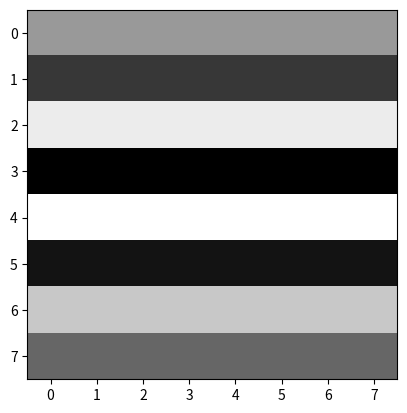

The script that saved this image:

def get_freq_indices(method):
    assert method in ['top1','top2','top4','top8','top16','top32',
                      'bot1','bot2','bot4','bot8','bot16','bot32',
                      'low1','low2','low4','low8','low16','low32']
    num_freq = int(method[3:])
    if 'top' in method:
        all_top_indices_x = [0,0,6,0,0,1,1,4,5,1,3,0,0,0,3,2,4,6,3,5,5,2,6,5,5,3,3,4,2,2,6,1]
        all_top_indices_y = [0,1,0,5,2,0,2,0,0,6,0,4,6,3,5,2,6,3,3,3,5,1,1,2,4,2,1,1,3,0,5,3]
        mapper_x = all_top_indices_x[:num_freq]
        mapper_y = all_top_indices_y[:num_freq]
    elif 'low' in method:
        all_low_indices_x = [0,0,1,1,0,2,2,1,2,0,3,4,0,1,3,0,1,2,3,4,5,0,1,2,3,4,5,6,1,2,3,4]
        all_low_indices_y = [0,1,0,1,2,0,1,2,2,3,0,0,4,3,1,5,4,3,2,1,0,6,5,4,3,2,1,0,6,5,4,3]
        mapper_x = all_low_indices_x[:num_freq]
        mapper_y = all_low_indices_y[:num_freq]
    elif 'bot' in method:
        all_bot_indices_x = [6,1,3,3,2,4,1,2,4,4,5,1,4,6,2,5,6,1,6,2,2,4,3,3,5,5,6,2,5,5,3,6]
        all_bot_indices_y = [6,4,4,6,6,3,1,4,4,5,6,5,2,2,5,1,4,3,5,0,3,1,1,2,4,2,1,1,5,3,3,3]
        mapper_x = all_bot_indices_x[:num_freq]
        mapper_y = all_bot_indices_y[:num_freq]
    else:
        raise NotImplementedError
    return mapper_x, mapper_y

# if __name__ == '__main__':
    # print(get_freq_indices('top4'))
    # # print(get_freq_indices('bot4'))
    # # print(get_freq_indices('low4'))
    # import matplotlib.pyplot as plt
    # import numpy as np
    # import math

    N = 8
    # img = np.zeros((N, N))

    # # for u in range(N):
    # #     for v in range(N):
    # u = 0
    # v = 0
    # result = 0
    # for u in range(N):
    #     for v in range(N):
    #         for x in range(N):
    #             for y in range(N):        
    #                 c = (math.cos(math.pi * u * (x + 0.5) / N) / math.sqrt(N) ) * (math.cos(math.pi * v * (y + 0.5) / N) / math.sqrt(N))
    #                 result = result + c
    #         # if u == 0:
    #         #     result = result * math.sqrt(2)/N
    #         # else:
    #         #     result = result
    #         img[u, v] = result
    
    #         # print(result)

    # fig, ax = plt.subplots(1, 1, figsize=(10, 10))
    # ax.imshow(img, cmap='gray')
    # ax.axis('off')
    # plt.show()


#########################################################################################
######################### 2D DCT Basis Function ##########################################
#########################################################################################
import numpy as np
import matplotlib.pyplot as plt

# def generate_dct_basis(size=8):
def dct_basis(u, v, x, y, N):
        # 2D DCT basis function
        alpha_u = np.sqrt(1 / N) if u == 0 else np.sqrt(2 / N)
        alpha_v = np.sqrt(1 / N) if v == 0 else np.sqrt(2 / N)
        return alpha_u * alpha_v * np.cos(((2 * x + 1) * u * np.pi) / (2 * N)) *  np.cos(((2 * y + 1) * v * np.pi) / (2 * N))

N = 8
    # basis_signals = np.zeros((N, N, N, N))
basis_signals = np.zeros((N, N))
img = np.zeros((N, N))

u=7
v=0
for x in range(N):
    for y in range(N):
        basis_signals[x, y] = dct_basis(u, v, x, y, N)
    img = basis_signals


    # fig, ax = plt.subplots(1, 1, figsize=(10, 10))
plt.imshow(img, cmap='gray')
    # ax.axis('off')
plt.show()



#     # Plot the basis signals
#     fig, axes = plt.subplots(N, N, figsize=(12, 12))
#     for u in range(N):
#         for v in range(N):
#             axes[u, v].imshow(basis_signals[u, v], cmap='gray', interpolation='nearest')
#             axes[u, v].axis('off')
#             axes[u, v].set_title(f"u={u}, v={v}", fontsize=8)

#     plt.tight_layout()
#     plt.show()

# # Generate and visualize 8x8 DCT basis signals
# generate_dct_basis(size=8)
